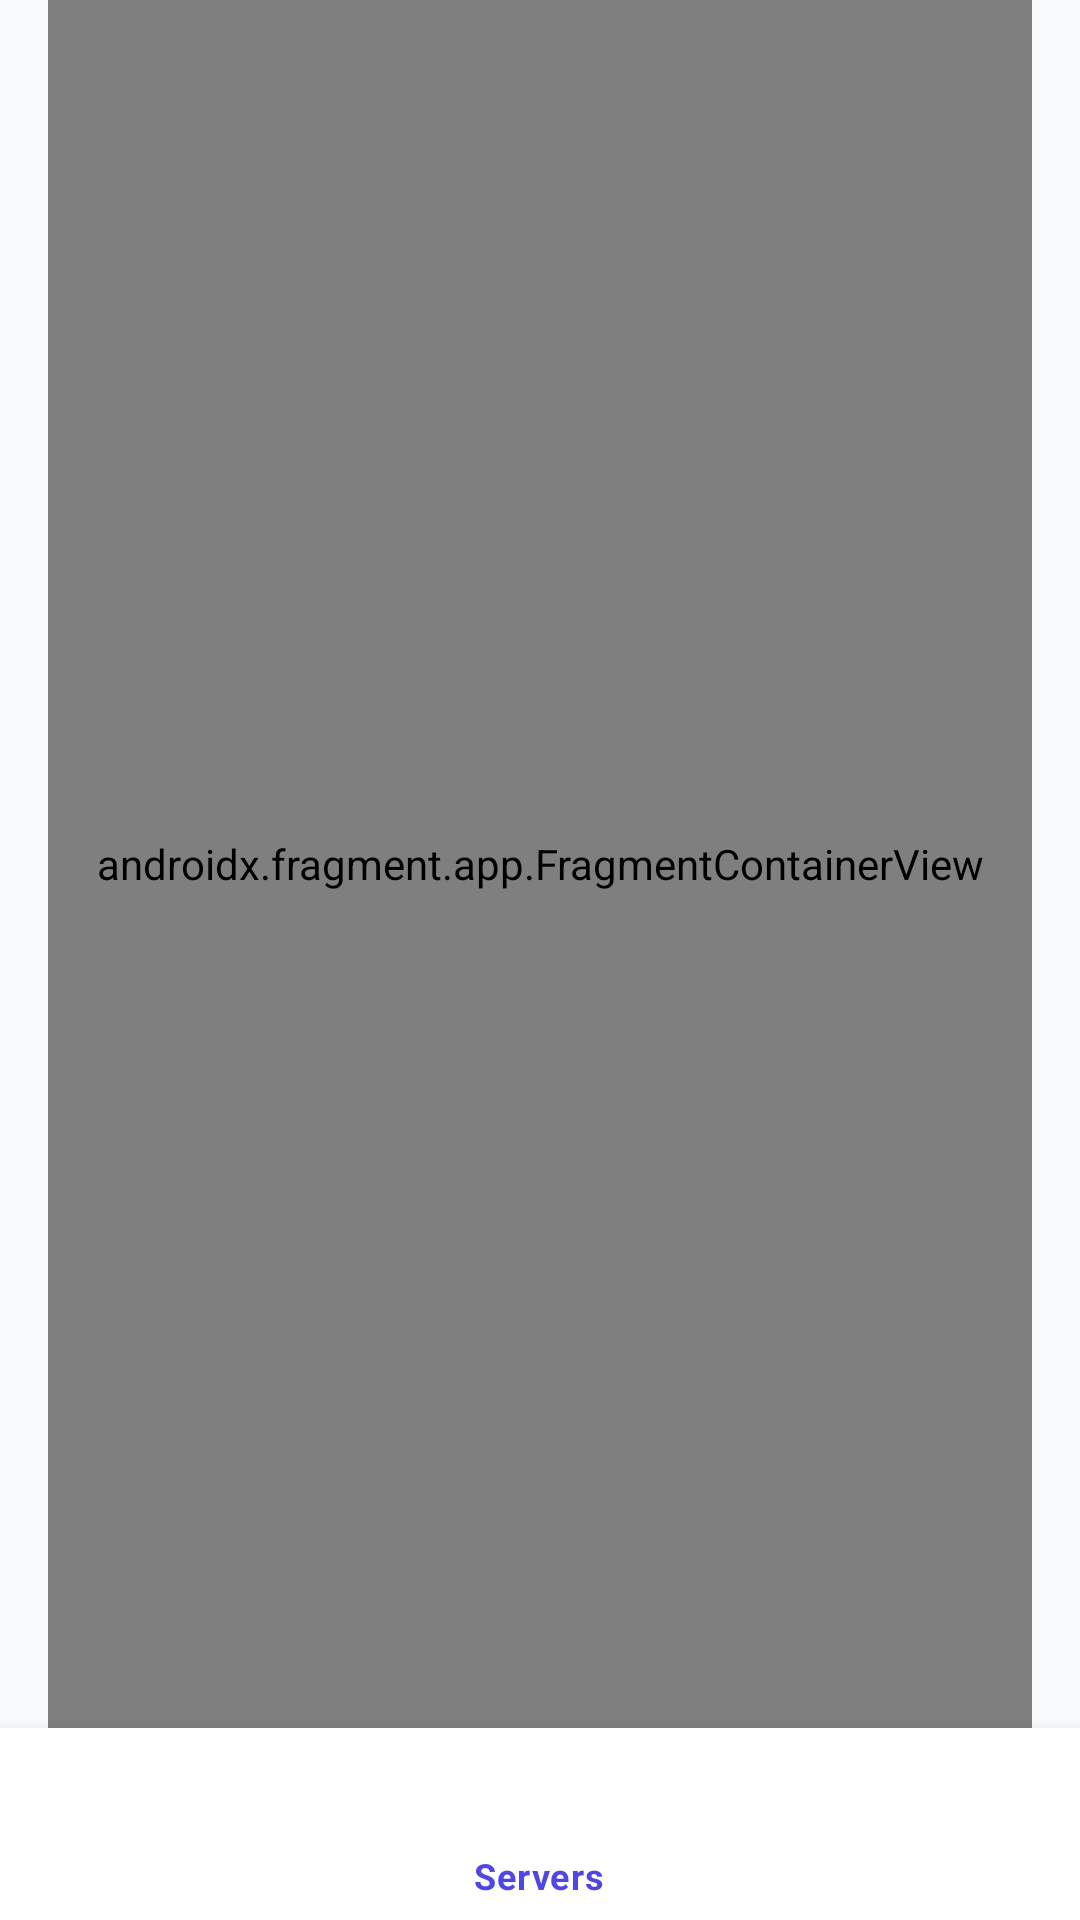

Android layout source for this screen:
<!-- AndroidManifest.xml: application theme Theme.EnterpriseMessenger -->
<!-- res/layout/content_main.xml -->
<?xml version="1.0" encoding="utf-8"?>
<LinearLayout xmlns:android="http://schemas.android.com/apk/res/android"
              xmlns:app="http://schemas.android.com/apk/res-auto"
              xmlns:tools="http://schemas.android.com/tools"
              android:layout_width="match_parent"
              android:layout_height="match_parent"
              android:orientation="vertical"
              app:layout_behavior="@string/appbar_scrolling_view_behavior"
              tools:showIn="@layout/app_bar_main">

    <androidx.fragment.app.FragmentContainerView
            android:id="@+id/nav_host_fragment_content_main"
            android:name="androidx.navigation.fragment.NavHostFragment"
            android:layout_width="match_parent"
            android:layout_height="0dp"
            android:layout_marginStart="@dimen/fragment_horizontal_margin"
            android:layout_marginEnd="@dimen/fragment_horizontal_margin"
            android:layout_weight="1"
            app:defaultNavHost="true"
            app:navGraph="@navigation/mobile_navigation"/>

    <com.google.android.material.bottomnavigation.BottomNavigationView
            android:id="@+id/bottom_nav_view"
            android:layout_width="match_parent"
            android:layout_height="64dp"
            android:layout_gravity="bottom"
            android:background="@color/surface_card"
            app:elevation="8dp"
            app:itemIconTint="@color/indigo_600"
            app:itemRippleColor="@color/indigo_50"
            app:itemTextColor="@color/indigo_600"
            app:menu="@menu/bottom_navigation"/>
</LinearLayout>
<!-- res/layout/app_bar_main.xml (included above) -->
<?xml version="1.0" encoding="utf-8"?>
<androidx.coordinatorlayout.widget.CoordinatorLayout xmlns:android="http://schemas.android.com/apk/res/android"
                                                     xmlns:app="http://schemas.android.com/apk/res-auto"
                                                     xmlns:tools="http://schemas.android.com/tools"
                                                     android:id="@+id/coordinator_layout"
                                                     android:layout_width="match_parent"
                                                     android:layout_height="match_parent"
                                                     tools:context=".MainActivity">

    <com.google.android.material.appbar.AppBarLayout
            android:layout_width="match_parent"
            android:layout_height="wrap_content"
            android:theme="@style/Theme.EnterpriseMessenger.AppBarOverlay">

        <androidx.appcompat.widget.Toolbar
                android:id="@+id/toolbar"
                android:layout_width="match_parent"
                android:layout_height="?attr/actionBarSize"
                android:background="?attr/colorPrimary"
                app:popupTheme="@style/Theme.EnterpriseMessenger.PopupOverlay"/>

    </com.google.android.material.appbar.AppBarLayout>

    <include
            android:id="@+id/content_main"
            layout="@layout/content_main"/>

    
    <androidx.coordinatorlayout.widget.CoordinatorLayout
            android:layout_width="match_parent"
            android:layout_height="match_parent"
            android:layout_marginBottom="56dp"
            android:background="@android:color/transparent"/>
</androidx.coordinatorlayout.widget.CoordinatorLayout>
<!-- resources referenced by this layout -->
<resources>
  <color name="indigo_50">#EEF2FF</color>
  <color name="indigo_600">#4F46E5</color>
  <color name="surface_card">#FFFFFF</color>
  <dimen name="fragment_horizontal_margin">16dp</dimen>
  <style name="Theme.EnterpriseMessenger.AppBarOverlay" parent="ThemeOverlay.AppCompat.Dark.ActionBar" />
  <style name="Theme.EnterpriseMessenger.PopupOverlay" parent="ThemeOverlay.AppCompat.Light" />
  <style name="Theme.EnterpriseMessenger" parent="Theme.MaterialComponents.DayNight.DarkActionBar">
          
          <item name="colorPrimary">@color/indigo_600</item>
          <item name="colorPrimaryVariant">@color/indigo_700</item>
          <item name="colorOnPrimary">@color/white</item>
  
          
          <item name="colorSecondary">@color/emerald_500</item>
          <item name="colorSecondaryVariant">@color/emerald_600</item>
          <item name="colorOnSecondary">@color/white</item>
  
          
          <item name="android:windowBackground">@color/bg_app</item>
          <item name="colorSurface">@color/surface_card</item>
          <item name="colorOnSurface">@color/text_primary</item>
  
          
          <item name="android:statusBarColor">?attr/colorPrimaryVariant</item>
  
          
          <item name="materialButtonStyle">@style/Widget.App.MaterialButton</item>
          <item name="textInputStyle">@style/Widget.App.TextInputLayout</item>
          <item name="materialCardViewStyle">@style/Widget.App.CardView</item>
  
          
          <item name="shapeAppearanceSmallComponent">@style/ShapeAppearance.App.CornerSmall</item>
          <item name="shapeAppearanceMediumComponent">@style/ShapeAppearance.App.CornerMedium</item>
          <item name="shapeAppearanceLargeComponent">@style/ShapeAppearance.App.CornerLarge</item>
      </style>
  <color name="indigo_700">#4338CA</color>
  <color name="white">#FFFFFFFF</color>
  <color name="emerald_500">#10B981</color>
  <color name="emerald_600">#059669</color>
  <color name="bg_app">#F8FAFC</color>
  <color name="text_primary">#0F172A</color>
  <style name="Widget.App.MaterialButton" parent="Widget.MaterialComponents.Button">
          <item name="shapeAppearanceOverlay">@style/ShapeAppearance.App.Pill</item>
          <item name="android:paddingTop">12dp</item>
          <item name="android:paddingBottom">12dp</item>
          <item name="android:insetTop">0dp</item>
          <item name="android:insetBottom">0dp</item>
          <item name="elevation">2dp</item>
      </style>
  <style name="Widget.App.TextInputLayout" parent="Widget.MaterialComponents.TextInputLayout.OutlinedBox">
          <item name="boxCornerRadiusTopStart">16dp</item>
          <item name="boxCornerRadiusTopEnd">16dp</item>
          <item name="boxCornerRadiusBottomStart">16dp</item>
          <item name="boxCornerRadiusBottomEnd">16dp</item>
          <item name="boxStrokeWidth">1.5dp</item>
          <item name="boxStrokeColor">@color/indigo_500</item>
          <item name="hintTextColor">@color/indigo_500</item>
      </style>
  <style name="Widget.App.CardView" parent="Widget.MaterialComponents.CardView">
          <item name="cardCornerRadius">20dp</item>
          <item name="cardElevation">3dp</item>
          <item name="strokeWidth">0dp</item>
          <item name="cardBackgroundColor">@color/surface_card</item>
      </style>
  <style name="ShapeAppearance.App.CornerSmall" parent="ShapeAppearance.MaterialComponents.SmallComponent">
          <item name="cornerSize">8dp</item>
      </style>
  <style name="ShapeAppearance.App.CornerMedium" parent="ShapeAppearance.MaterialComponents.MediumComponent">
          <item name="cornerSize">16dp</item>
      </style>
  <style name="ShapeAppearance.App.CornerLarge" parent="ShapeAppearance.MaterialComponents.LargeComponent">
          <item name="cornerSize">20dp</item>
      </style>
  <style name="ShapeAppearance.App.Pill" parent="ShapeAppearance.MaterialComponents.LargeComponent">
          <item name="cornerSize">28dp</item>
      </style>
  <color name="indigo_500">#6366F1</color>
</resources>
